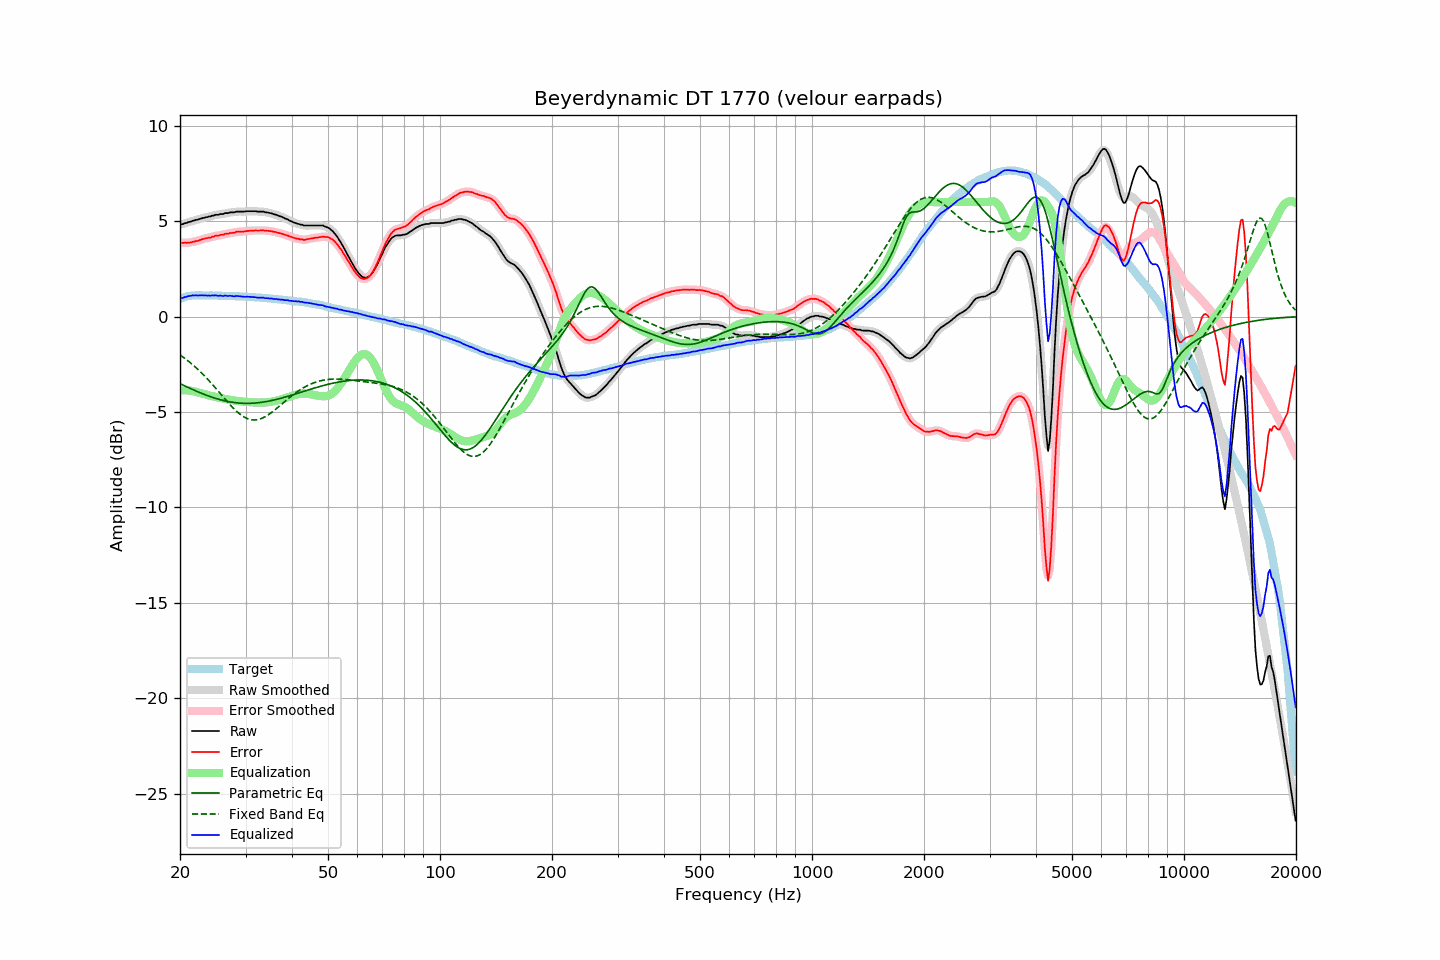

The file beside this chart, header and first rows:
frequency, raw, error, smoothed, error_smoothed, equalization, parametric_eq, fixed_band_eq, equalized_raw, equalized_smoothed, target
20.00, 4.83, 3.90, 4.82, 3.89, -3.88, -3.52, -2.01, 0.95, 0.94, 0.93
20.20, 4.83, 3.87, 4.84, 3.87, -3.87, -3.56, -2.07, 0.96, 0.97, 0.96
20.40, 4.85, 3.86, 4.86, 3.87, -3.87, -3.60, -2.13, 0.98, 0.99, 0.99
20.61, 4.89, 3.88, 4.88, 3.86, -3.87, -3.64, -2.20, 1.02, 1.01, 1.01
20.81, 4.90, 3.86, 4.91, 3.86, -3.87, -3.68, -2.26, 1.03, 1.04, 1.04
21.02, 4.94, 3.87, 4.93, 3.87, -3.87, -3.72, -2.32, 1.07, 1.06, 1.07
21.23, 4.96, 3.88, 4.96, 3.88, -3.88, -3.75, -2.39, 1.08, 1.08, 1.08
21.44, 4.98, 3.89, 4.99, 3.89, -3.89, -3.79, -2.46, 1.09, 1.09, 1.09
21.66, 5.02, 3.92, 5.01, 3.91, -3.91, -3.83, -2.53, 1.11, 1.10, 1.10
21.87, 5.03, 3.93, 5.04, 3.93, -3.93, -3.87, -2.61, 1.10, 1.11, 1.10
22.09, 5.07, 3.96, 5.06, 3.95, -3.95, -3.91, -2.68, 1.12, 1.11, 1.11
22.31, 5.07, 3.96, 5.08, 3.97, -3.97, -3.94, -2.76, 1.10, 1.11, 1.11
22.54, 5.11, 4.00, 5.11, 4.00, -4.00, -3.98, -2.84, 1.11, 1.11, 1.11
22.76, 5.13, 4.02, 5.13, 4.02, -4.02, -4.01, -2.92, 1.11, 1.11, 1.11
22.99, 5.16, 4.06, 5.16, 4.05, -4.05, -4.05, -3.01, 1.11, 1.11, 1.10
23.22, 5.17, 4.07, 5.17, 4.07, -4.07, -4.08, -3.09, 1.10, 1.11, 1.10
23.45, 5.20, 4.10, 5.20, 4.10, -4.09, -4.11, -3.18, 1.11, 1.11, 1.10
23.69, 5.21, 4.11, 5.21, 4.11, -4.11, -4.14, -3.27, 1.10, 1.10, 1.10
23.92, 5.24, 4.14, 5.23, 4.13, -4.14, -4.17, -3.36, 1.10, 1.10, 1.10
24.16, 5.24, 4.13, 5.25, 4.15, -4.16, -4.20, -3.45, 1.08, 1.10, 1.11
24.40, 5.29, 4.18, 5.28, 4.17, -4.18, -4.23, -3.55, 1.11, 1.10, 1.11
24.65, 5.29, 4.19, 5.30, 4.20, -4.19, -4.26, -3.64, 1.10, 1.11, 1.10
24.89, 5.33, 4.23, 5.32, 4.22, -4.21, -4.29, -3.74, 1.12, 1.10, 1.10
25.14, 5.33, 4.23, 5.33, 4.23, -4.23, -4.31, -3.84, 1.10, 1.10, 1.10
25.39, 5.33, 4.23, 5.35, 4.25, -4.25, -4.34, -3.93, 1.08, 1.10, 1.10
25.65, 5.37, 4.27, 5.35, 4.26, -4.27, -4.36, -4.03, 1.10, 1.08, 1.10
25.91, 5.37, 4.29, 5.37, 4.28, -4.29, -4.38, -4.13, 1.08, 1.08, 1.08
26.16, 5.37, 4.29, 5.39, 4.31, -4.30, -4.40, -4.23, 1.07, 1.09, 1.08
26.43, 5.42, 4.34, 5.40, 4.32, -4.32, -4.42, -4.33, 1.10, 1.08, 1.08
26.69, 5.42, 4.34, 5.42, 4.34, -4.33, -4.44, -4.42, 1.09, 1.09, 1.08
26.96, 5.42, 4.34, 5.44, 4.35, -4.35, -4.46, -4.52, 1.07, 1.09, 1.08
27.23, 5.46, 4.38, 5.45, 4.37, -4.37, -4.47, -4.61, 1.09, 1.08, 1.08
27.50, 5.46, 4.38, 5.45, 4.38, -4.38, -4.49, -4.70, 1.08, 1.07, 1.08
27.77, 5.46, 4.39, 5.47, 4.39, -4.40, -4.50, -4.79, 1.06, 1.07, 1.07
28.05, 5.46, 4.39, 5.47, 4.41, -4.41, -4.51, -4.87, 1.05, 1.06, 1.07
28.33, 5.50, 4.44, 5.49, 4.42, -4.42, -4.52, -4.95, 1.08, 1.07, 1.06
28.62, 5.50, 4.44, 5.50, 4.44, -4.43, -4.53, -5.03, 1.07, 1.07, 1.06
28.90, 5.50, 4.44, 5.50, 4.45, -4.44, -4.54, -5.10, 1.06, 1.06, 1.06
29.19, 5.50, 4.45, 5.50, 4.45, -4.45, -4.54, -5.16, 1.05, 1.05, 1.05
29.48, 5.50, 4.45, 5.50, 4.45, -4.46, -4.55, -5.22, 1.04, 1.04, 1.05
29.78, 5.50, 4.46, 5.50, 4.46, -4.47, -4.55, -5.27, 1.03, 1.04, 1.04
30.08, 5.51, 4.47, 5.51, 4.47, -4.47, -4.55, -5.32, 1.04, 1.04, 1.04
30.38, 5.52, 4.49, 5.52, 4.48, -4.48, -4.55, -5.35, 1.04, 1.04, 1.03
30.68, 5.52, 4.49, 5.52, 4.49, -4.49, -4.55, -5.38, 1.03, 1.03, 1.03
30.99, 5.52, 4.50, 5.52, 4.50, -4.49, -4.55, -5.40, 1.03, 1.03, 1.02
31.30, 5.52, 4.50, 5.52, 4.50, -4.50, -4.54, -5.42, 1.02, 1.02, 1.02
31.61, 5.52, 4.50, 5.52, 4.51, -4.51, -4.54, -5.42, 1.01, 1.01, 1.02
31.93, 5.52, 4.51, 5.51, 4.51, -4.51, -4.53, -5.42, 1.01, 1.00, 1.01
32.24, 5.50, 4.51, 5.51, 4.51, -4.51, -4.53, -5.41, 0.99, 0.99, 0.99
32.57, 5.50, 4.51, 5.50, 4.51, -4.51, -4.52, -5.39, 0.99, 0.99, 0.99
32.89, 5.50, 4.51, 5.50, 4.51, -4.51, -4.51, -5.37, 0.99, 0.99, 0.99
33.22, 5.50, 4.52, 5.50, 4.51, -4.51, -4.49, -5.33, 0.99, 0.99, 0.98
33.55, 5.50, 4.52, 5.49, 4.51, -4.51, -4.48, -5.29, 0.99, 0.98, 0.98
33.89, 5.46, 4.49, 5.47, 4.50, -4.50, -4.47, -5.25, 0.96, 0.97, 0.97
34.23, 5.46, 4.49, 5.46, 4.49, -4.50, -4.45, -5.20, 0.96, 0.96, 0.97
34.57, 5.44, 4.49, 5.44, 4.49, -4.49, -4.44, -5.15, 0.95, 0.95, 0.95
34.92, 5.42, 4.48, 5.42, 4.48, -4.48, -4.42, -5.09, 0.94, 0.95, 0.94
35.27, 5.41, 4.47, 5.40, 4.46, -4.46, -4.40, -5.03, 0.95, 0.94, 0.94
35.62, 5.37, 4.44, 5.38, 4.45, -4.45, -4.38, -4.96, 0.92, 0.93, 0.93
35.97, 5.35, 4.43, 5.35, 4.43, -4.43, -4.36, -4.89, 0.92, 0.92, 0.92
... 635 more rows
